Run: headless pygame with SDL's dummy video driver; simulated clock (each Clock.tick advances the game by its frame time, no real sleeping); random seed 0; keys injected as events and as key.get_pressed() state; mouse plan: one left click at the window centre at the start of phase 2, then a move to the lower-right quarter at the start of phase 3.
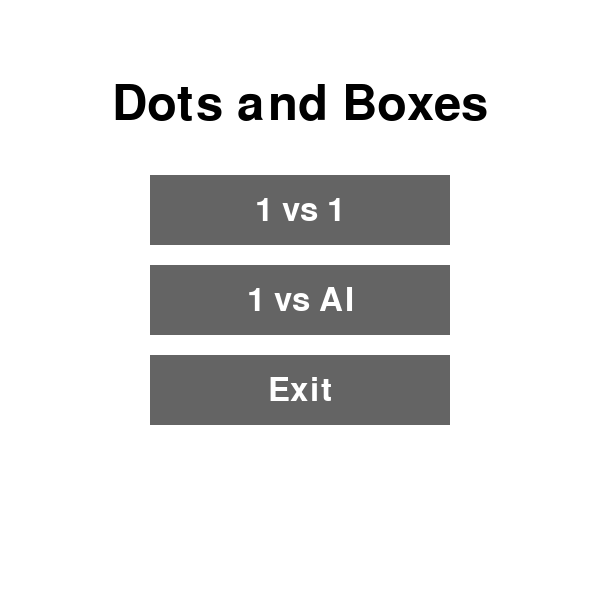
Frame 1 of 4 · flips 1–60 · no input
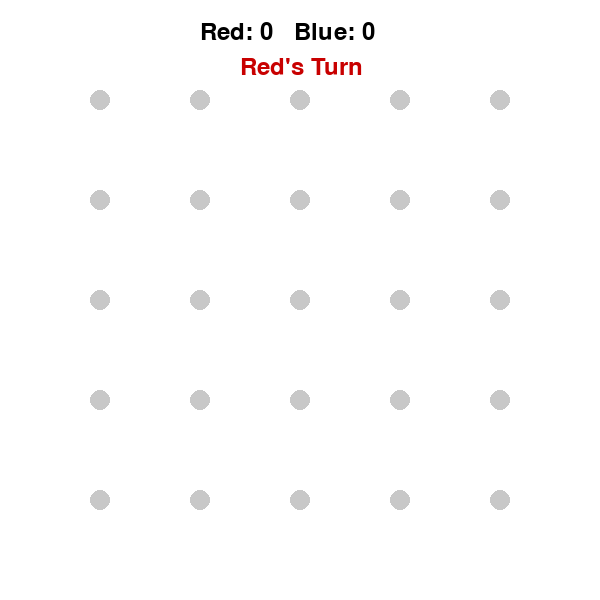
Frame 2 of 4 · flips 61–180 · clicked the window centre · tapped SPACE, RETURN · held RIGHT (→), D
Frame 3 of 4 · flips 181–300 · moved the mouse to the lower-right quarter · held DOWN (↓), S · screen unchanged from frame 2, image omitted
Frame 4 of 4 · flips 301–420 · held LEFT (←), A, UP (↑), W · screen unchanged from frame 3, image omitted

The pygame program that drew these frames:

import pygame
import sys

pygame.init()

# Constants
WIDTH, HEIGHT = 600, 600
GRID_SIZE = 4
DOT_RADIUS = 10
LINE_WIDTH = 10
MARGIN = 100
SPACING = (WIDTH - 2 * MARGIN) // GRID_SIZE

# Colors
BG_COLOR = (255, 255, 255)
BUTTON_COLOR = (100, 100, 100)
BUTTON_HOVER = (150, 150, 150)
BUTTON_TEXT_COLOR = (255, 255, 255)
DOT_COLOR = (200, 200, 200)
PLAYER_COLORS = [(200, 0, 0), (0, 0, 200)]
PLAYER_BOXES = [(255, 150, 150), (150, 150, 255)]

# Setup window
screen = pygame.display.set_mode((WIDTH, HEIGHT))
pygame.display.set_caption("Dots and Boxes")

# Game state
horizontal_lines = [[None] * GRID_SIZE for _ in range(GRID_SIZE + 1)]
vertical_lines = [[None] * (GRID_SIZE + 1) for _ in range(GRID_SIZE)]
boxes = [[None] * GRID_SIZE for _ in range(GRID_SIZE)]
scores = [0, 0]
current_player = 0


def run_menu():
    clock = pygame.time.Clock() # to make the program not use 100% CPU
    title_font = pygame.font.Font(None, 72)
    btn_font = pygame.font.Font(None, 48)

    btn_width, btn_height = 300, 70
    btn_x = WIDTH // 2 - btn_width // 2 # center horizontally
    spacing_between = 20
    total_height = btn_height * 3 + spacing_between * 2
    start_y = HEIGHT // 2 - total_height // 2

    btn_y1 = start_y
    btn_y2 = start_y + btn_height + spacing_between
    btn_y3 = start_y + 2 * (btn_height + spacing_between)

    rect_1v1 = pygame.Rect(btn_x, btn_y1, btn_width, btn_height)
    rect_1vAI = pygame.Rect(btn_x, btn_y2, btn_width, btn_height)
    rect_exit = pygame.Rect(btn_x, btn_y3, btn_width, btn_height)

    # Text surfaces and positions
    title_surf = title_font.render("Dots and Boxes", True, (0, 0, 0))
    title_pos = (WIDTH // 2 - title_surf.get_width() // 2, 80)

    text_1v1 = btn_font.render("1 vs 1", True, BUTTON_TEXT_COLOR)
    text_1vAI = btn_font.render("1 vs AI", True, BUTTON_TEXT_COLOR)
    text_exit = btn_font.render("Exit", True, BUTTON_TEXT_COLOR)

    text_1v1_rect = text_1v1.get_rect(center=rect_1v1.center)
    text_1vAI_rect = text_1vAI.get_rect(center=rect_1vAI.center)
    text_exit_rect = text_exit.get_rect(center=rect_exit.center)

    while True:
        mouse_pos = pygame.mouse.get_pos()
        for event in pygame.event.get():
            if event.type == pygame.QUIT:  # close window
                return None
            elif event.type == pygame.MOUSEBUTTONDOWN:
                if rect_1v1.collidepoint(event.pos):
                    return '1v1'
                if rect_1vAI.collidepoint(event.pos):
                    return '1vAI'
                if rect_exit.collidepoint(event.pos):
                    return None

        # Draw menu
        screen.fill(BG_COLOR)
        screen.blit(title_surf, title_pos)

        # draw buttons (change color on hover)
        pygame.draw.rect(screen, BUTTON_HOVER if rect_1v1.collidepoint(mouse_pos) else BUTTON_COLOR, rect_1v1)
        pygame.draw.rect(screen, BUTTON_HOVER if rect_1vAI.collidepoint(mouse_pos) else BUTTON_COLOR, rect_1vAI)
        pygame.draw.rect(screen, BUTTON_HOVER if rect_exit.collidepoint(mouse_pos) else BUTTON_COLOR, rect_exit)

        screen.blit(text_1v1, text_1v1_rect.topleft)
        screen.blit(text_1vAI, text_1vAI_rect.topleft)
        screen.blit(text_exit, text_exit_rect.topleft)

        pygame.display.flip()
        clock.tick(60)

def draw_board():
    screen.fill(BG_COLOR)
    font = pygame.font.Font(None, 36)

    # Draw boxes
    for i in range(GRID_SIZE): # go through rows
        for j in range(GRID_SIZE): # go through columns
            if boxes[i][j] is not None:
                x = MARGIN + j * SPACING
                y = MARGIN + i * SPACING
                pygame.draw.rect(screen, PLAYER_BOXES[boxes[i][j]], (x, y, SPACING, SPACING))

    # Draw horizontal lines
    for i in range(GRID_SIZE + 1):
        for j in range(GRID_SIZE):
            player = horizontal_lines[i][j]
            if player is not None:
                x1 = MARGIN + j * SPACING
                y1 = MARGIN + i * SPACING
                color = PLAYER_COLORS[player]
                pygame.draw.line(screen, color, (x1, y1), (x1 + SPACING, y1), LINE_WIDTH)

    # Draw vertical lines
    for i in range(GRID_SIZE):
        for j in range(GRID_SIZE + 1):
            player = vertical_lines[i][j]
            if player is not None:
                x1 = MARGIN + j * SPACING
                y1 = MARGIN + i * SPACING
                color = PLAYER_COLORS[player]
                pygame.draw.line(screen, color, (x1, y1), (x1, y1 + SPACING), LINE_WIDTH)

    # Draw dots
    for i in range(GRID_SIZE + 1):
        for j in range(GRID_SIZE + 1):
            x = MARGIN + j * SPACING
            y = MARGIN + i * SPACING
            pygame.draw.circle(screen, DOT_COLOR, (x, y), DOT_RADIUS)

    # Display scores
    score_text = f"Red: {scores[0]}   Blue: {scores[1]}"
    text_surface = font.render(score_text, True, (0, 0, 0))
    screen.blit(text_surface, (WIDTH // 2 - 100, 20))

    # Display current turn
    turn_text = f"{'Red' if current_player == 0 else 'Blue'}'s Turn"
    turn_color = PLAYER_COLORS[current_player]
    turn_surface = font.render(turn_text, True, turn_color)
    screen.blit(turn_surface, (WIDTH // 2 - 60, 55))

    pygame.display.flip()


def get_line_clicked(pos):
    x, y = pos
    for i in range(GRID_SIZE + 1):
        for j in range(GRID_SIZE):
            x1 = MARGIN + j * SPACING
            y1 = MARGIN + i * SPACING
            if abs(y - y1) < 10 and x1 < x < x1 + SPACING and horizontal_lines[i][j] is None:
                return ('h', i, j)
    for i in range(GRID_SIZE):
        for j in range(GRID_SIZE + 1):
            x1 = MARGIN + j * SPACING
            y1 = MARGIN + i * SPACING
            if abs(x - x1) < 10 and y1 < y < y1 + SPACING and vertical_lines[i][j] is None:
                return ('v', i, j)
    return None

def check_completed_boxes():
    completed = False
    for i in range(GRID_SIZE):
        for j in range(GRID_SIZE):
            if boxes[i][j] is None:
                if (horizontal_lines[i][j] is not None and
                        horizontal_lines[i + 1][j] is not None and
                        vertical_lines[i][j] is not None and
                        vertical_lines[i][j + 1] is not None):
                    boxes[i][j] = current_player
                    scores[current_player] += 1
                    completed = True
    return completed

def count_remaining_lines(): # count for game over, useful if we implement different grid sizes
    return sum(line is None for row in horizontal_lines + vertical_lines for line in row)

# Show start menu at start
mode = run_menu()
if not mode:
    pygame.quit()
    sys.exit()

# Main game loop
running = True
while running:
    draw_board()
    for event in pygame.event.get():
        if event.type == pygame.QUIT:
            running = False
        elif event.type == pygame.MOUSEBUTTONDOWN:
            line = get_line_clicked(event.pos)
            if line:
                line_type, i, j = line
                if line_type == 'h':
                    horizontal_lines[i][j] = current_player
                else:
                    vertical_lines[i][j] = current_player

                if not check_completed_boxes():
                    current_player = 1 - current_player

    # Check for game over
    if count_remaining_lines() == 0:
        draw_board()
        pygame.time.wait(1000)
        print("Game Over!")
        print(f"Final Scores → Red: {scores[0]}, Blue: {scores[1]}")
        running = False


pygame.quit()
sys.exit()
